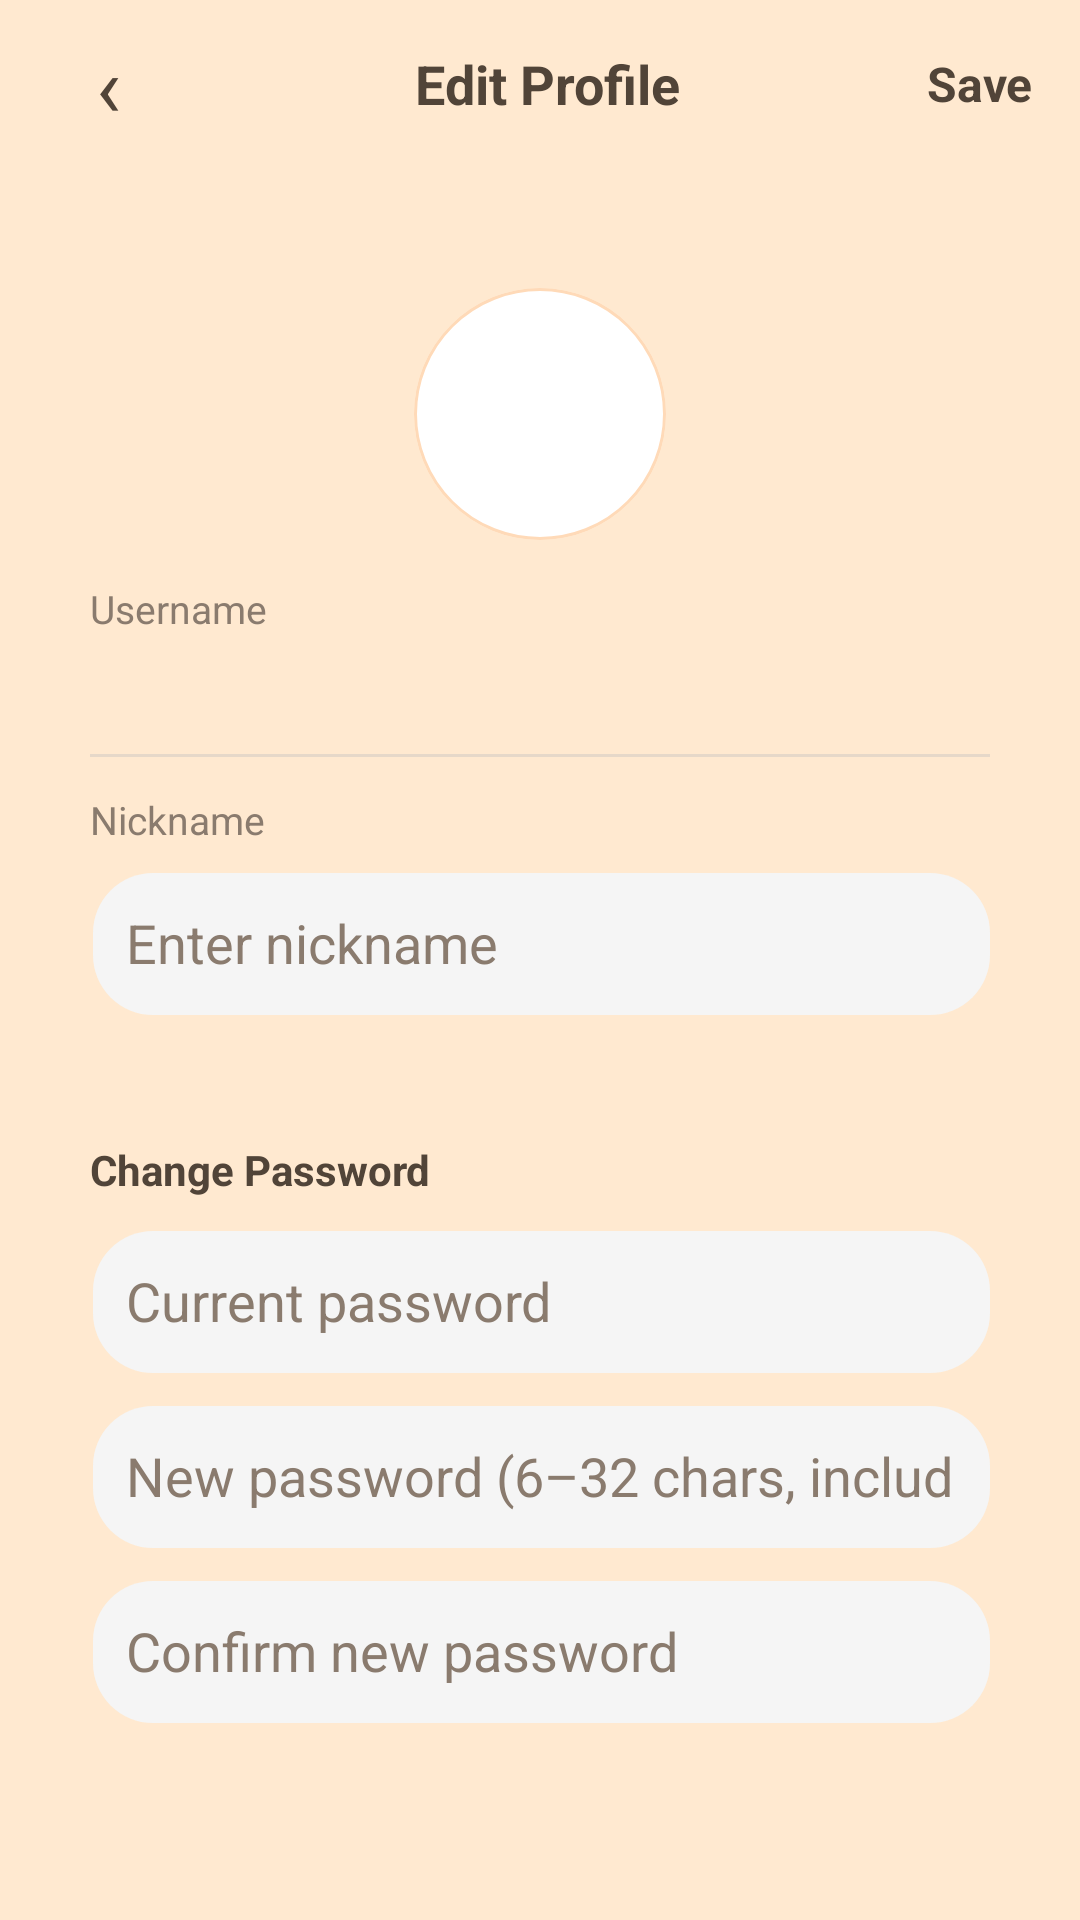

Write the Android layout XML for this screen, with the resource values it uses.
<!-- AndroidManifest.xml: application theme Theme.FoodTracker -->
<!-- res/layout/activity_edit_profile.xml -->
<?xml version="1.0" encoding="utf-8"?>
<LinearLayout xmlns:android="http://schemas.android.com/apk/res/android"
    android:id="@+id/main"
    android:layout_width="match_parent"
    android:layout_height="match_parent"
    android:background="#ffe9d0"
    android:orientation="vertical">

    <LinearLayout
        android:layout_width="match_parent"
        android:layout_height="56dp"
        android:orientation="horizontal"
        android:gravity="center_vertical"
        android:paddingStart="16dp"
        android:paddingEnd="16dp">

        <TextView
            android:id="@+id/btn_back"
            android:layout_width="40dp"
            android:layout_height="40dp"
            android:gravity="center"
            android:text="‹"
            android:textColor="#514438"
            android:textSize="28sp" />

        <TextView
            android:layout_width="0dp"
            android:layout_height="wrap_content"
            android:layout_weight="1"
            android:gravity="center"
            android:text="Edit Profile"
            android:textColor="#514438"
            android:textSize="18sp"
            android:textStyle="bold" />

        <TextView
            android:id="@+id/btn_save"
            android:layout_width="wrap_content"
            android:layout_height="40dp"
            android:gravity="center"
            android:text="Save"
            android:textColor="#514438"
            android:textSize="16sp"
            android:textStyle="bold" />
    </LinearLayout>

    <ScrollView
        android:layout_width="match_parent"
        android:layout_height="0dp"
        android:layout_weight="1"
        android:fillViewport="true"
        android:overScrollMode="never"
        android:orientation="vertical"
        android:paddingStart="16dp"
        android:paddingEnd="16dp"
        android:paddingTop="10dp"
        android:paddingBottom="24dp">

        <LinearLayout
            android:layout_width="match_parent"
            android:layout_height="wrap_content"
            android:orientation="vertical">

            <LinearLayout
                android:layout_width="match_parent"
                android:layout_height="wrap_content"
                android:orientation="vertical"
                android:background="@drawable/bg_card"
                android:padding="14dp"
                android:layout_marginTop="10dp">

                <LinearLayout
                    android:layout_width="match_parent"
                    android:layout_height="wrap_content"
                    android:gravity="center_horizontal"
                    android:paddingTop="6dp"
                    android:paddingBottom="14dp">

                    <ImageView
                        android:id="@+id/iv_avatar"
                        android:layout_width="84dp"
                        android:layout_height="84dp"
                        android:src="@drawable/profile_placeholder"
                        android:background="@drawable/circle_bg"
                        android:scaleType="centerCrop"
                        android:clipToOutline="true"
                        android:outlineProvider="background" />
                </LinearLayout>

                <TextView
                    android:layout_width="match_parent"
                    android:layout_height="wrap_content"
                    android:text="Username"
                    android:textColor="#8A7B6E"
                    android:textSize="13sp" />

                <TextView
                    android:id="@+id/tv_username"
                    android:layout_width="match_parent"
                    android:layout_height="wrap_content"
                    android:textColor="#514438"
                    android:textSize="16sp"
                    android:textStyle="bold"
                    android:layout_marginTop="6dp" />

                <View
                    android:layout_width="match_parent"
                    android:layout_height="1dp"
                    android:layout_marginTop="12dp"
                    android:layout_marginBottom="12dp"
                    android:background="#E6D8C9" />

                <TextView
                    android:layout_width="match_parent"
                    android:layout_height="wrap_content"
                    android:text="Nickname"
                    android:textColor="#8A7B6E"
                    android:textSize="13sp" />

                <EditText
                    android:id="@+id/et_nickname"
                    android:layout_width="match_parent"
                    android:layout_height="wrap_content"
                    android:background="@drawable/search_bg"
                    android:hint="Enter nickname"
                    android:textColor="#514438"
                    android:textColorHint="#8A7B6E"
                    android:padding="12dp"
                    android:layout_marginTop="8dp" />
            </LinearLayout>

            <LinearLayout
                android:layout_width="match_parent"
                android:layout_height="wrap_content"
                android:orientation="vertical"
                android:background="@drawable/bg_card"
                android:padding="14dp"
                android:layout_marginTop="14dp">

                <TextView
                    android:layout_width="match_parent"
                    android:layout_height="wrap_content"
                    android:text="Change Password"
                    android:textColor="#514438"
                    android:textSize="14sp"
                    android:textStyle="bold" />

                <EditText
                    android:id="@+id/et_old_password"
                    android:layout_width="match_parent"
                    android:layout_height="wrap_content"
                    android:hint="Current password"
                    android:textColor="#514438"
                    android:textColorHint="#8A7B6E"
                    android:inputType="textPassword"
                    android:background="@drawable/search_bg"
                    android:padding="12dp"
                    android:layout_marginTop="10dp" />

                <EditText
                    android:id="@+id/et_new_password"
                    android:layout_width="match_parent"
                    android:layout_height="wrap_content"
                    android:layout_marginTop="10dp"
                    android:hint="New password (6–32 chars, includes upper/lowercase and digits)"
                    android:textColor="#514438"
                    android:textColorHint="#8A7B6E"
                    android:inputType="textPassword"
                    android:background="@drawable/search_bg"
                    android:padding="12dp" />

                <EditText
                    android:id="@+id/et_confirm_password"
                    android:layout_width="match_parent"
                    android:layout_height="wrap_content"
                    android:layout_marginTop="10dp"
                    android:hint="Confirm new password"
                    android:textColor="#514438"
                    android:textColorHint="#8A7B6E"
                    android:inputType="textPassword"
                    android:background="@drawable/search_bg"
                    android:padding="12dp" />
            </LinearLayout>
        </LinearLayout>

    </ScrollView>
</LinearLayout>
<!-- resources referenced by this layout -->
<resources>
  <!-- drawable circle_bg (drawable) -->
  <?xml version="1.0" encoding="utf-8"?>
  <shape xmlns:android="http://schemas.android.com/apk/res/android"
      android:shape="oval">
  
      <solid android:color="#FFFFFF"/>
  
      <stroke
          android:width="1dp"
          android:color="#FFDAB8"/>
  
  </shape>
  <!-- drawable search_bg (drawable) -->
  <?xml version="1.0" encoding="utf-8"?>
  <layer-list xmlns:android="http://schemas.android.com/apk/res/android">
      <item
          android:left="2dp"
          android:top="2dp"
          android:right="4dp"
          android:bottom="5dp">
          <shape>
              <solid android:color="#18000000"/>
              <corners android:radius="20dp"/>
          </shape>
      </item>
      <item
          android:left="1dp"
          android:top="1dp">
          <shape>
              <solid android:color="#F5F5F5"/>
              <corners android:radius="20dp"/>
          </shape>
      </item>
  </layer-list>
  <style name="Theme.FoodTracker" parent="Base.Theme.FoodTracker" />
  <style name="Base.Theme.FoodTracker" parent="Theme.Material3.DayNight.NoActionBar">
          
          <item name="colorPrimary">@color/accent_orange</item>
          <item name="colorSecondary">@color/accent_orange</item>
          <item name="colorTertiary">@color/accent_orange</item>
          <item name="colorOnPrimary">@color/white</item>
          <item name="colorOnSecondary">@color/white</item>
          <item name="colorOnTertiary">@color/white</item>
          <item name="colorControlActivated">@color/accent_orange</item>
          <item name="colorAccent">@color/accent_orange</item>
          <item name="colorSecondaryContainer">#ffe9d0</item>
      </style>
  <color name="accent_orange">#E58332</color>
  <color name="white">#FFFFFFFF</color>
</resources>
